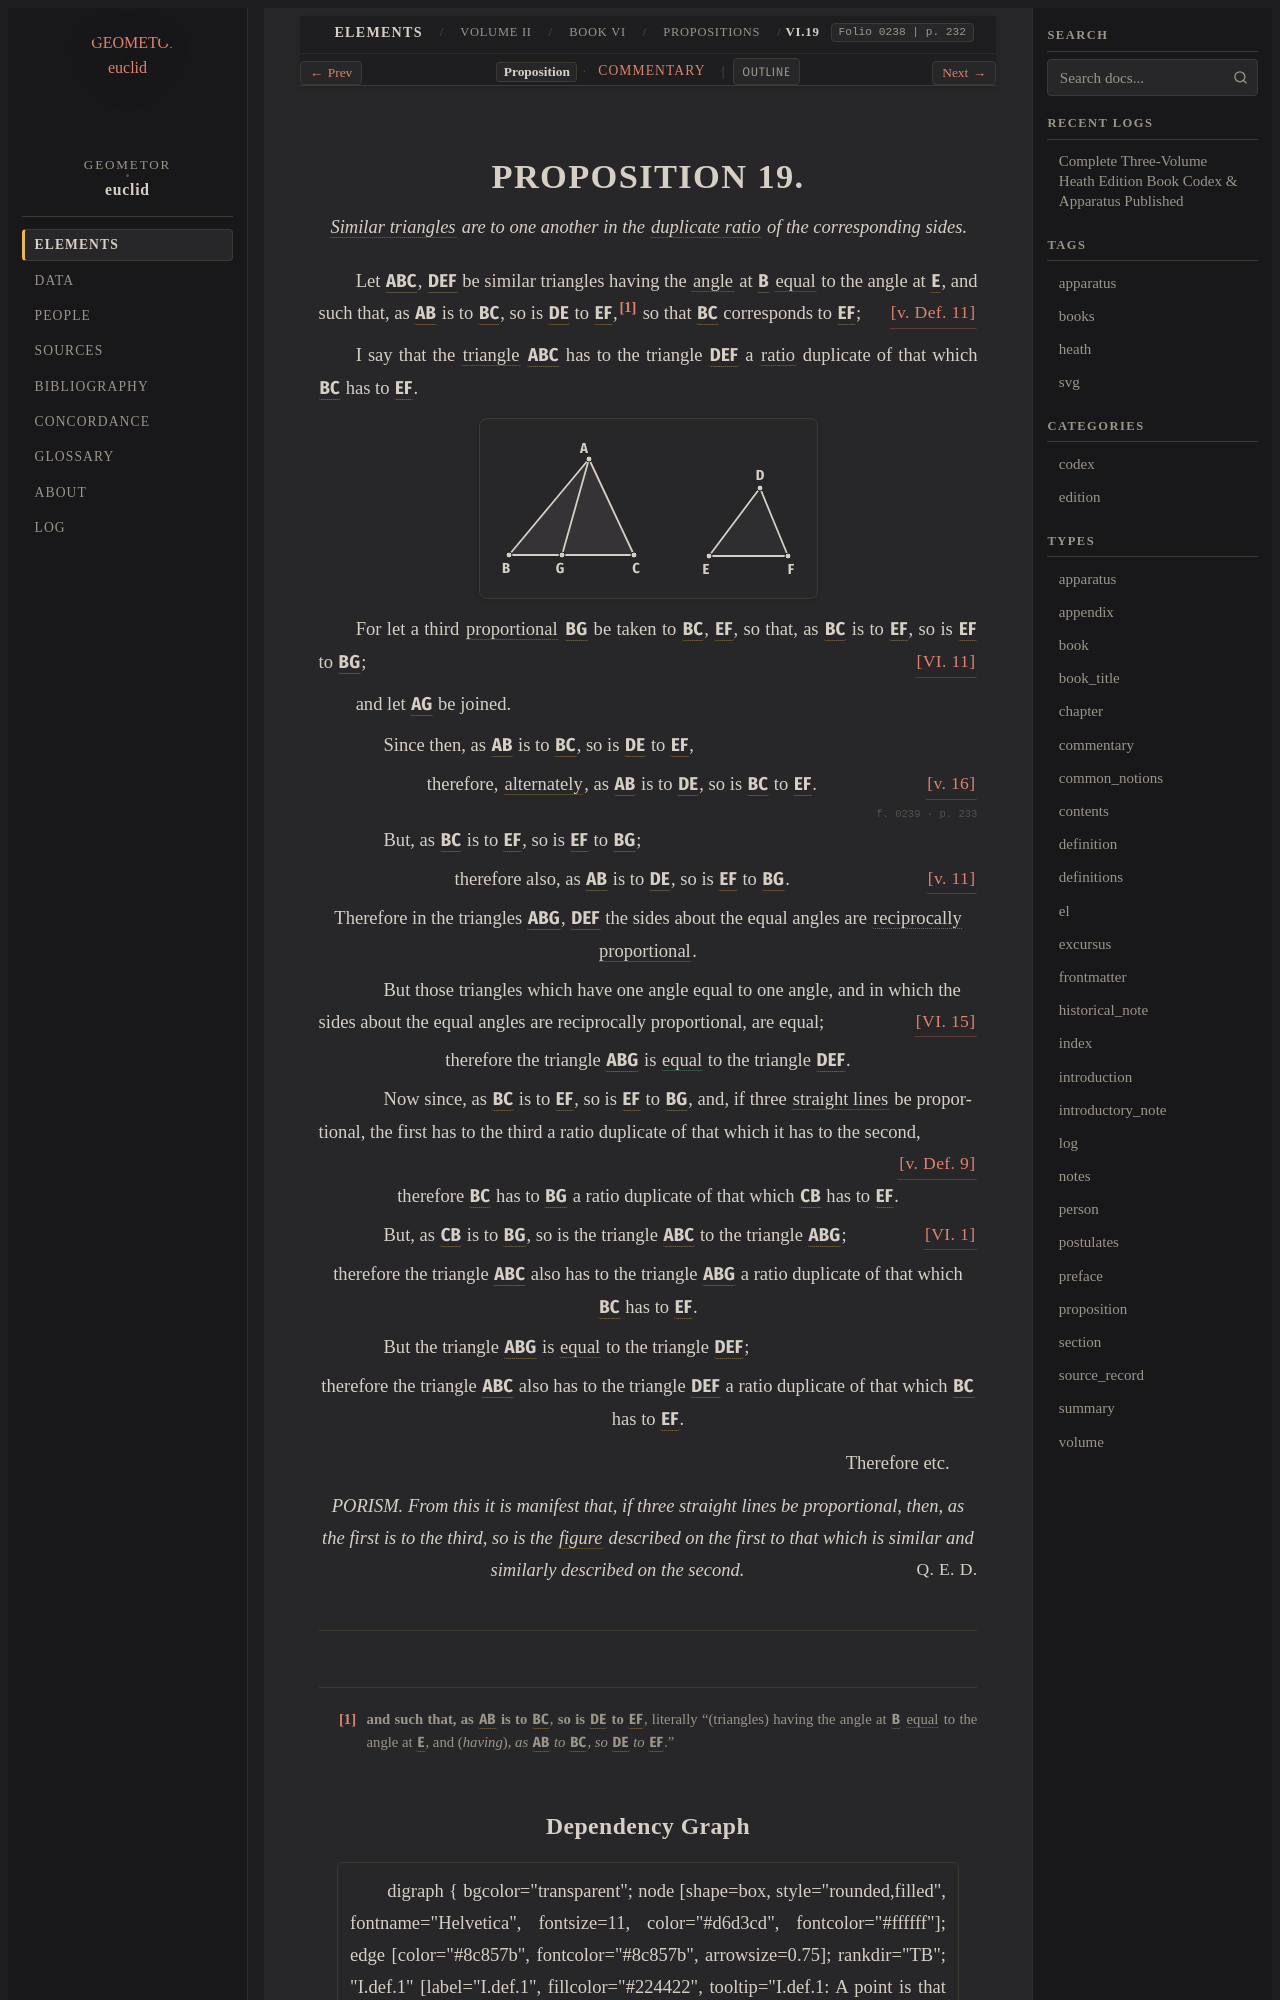

repository: geometor/euclid · page: heath/volume_II/book_vi/propositions/19/index.html · generator: sphinx

:canonical_id: VI.19
:volume: II
:book: VI
:proposition: 19
:type: proposition
:title: Proposition VI.19
:folios: 0238, 0239
:folio: 0238
:page: 232
:pages: 232, 233
:dependencies: V.def.9, V.def.11, V.11, V.16, VI.def.1, VI.1, VI.11, VI.15

.. _VI.19:

.. folio:: 0238
   :page: 232
